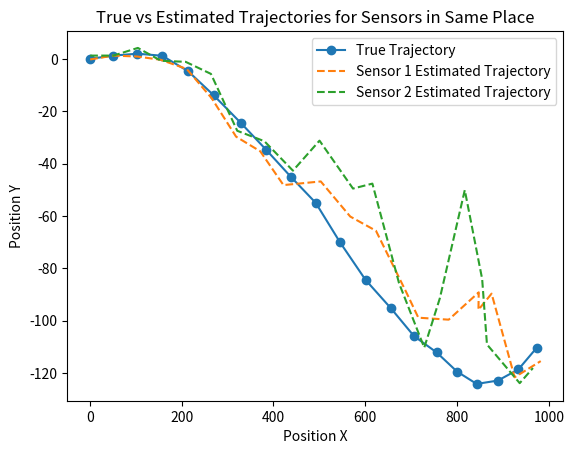
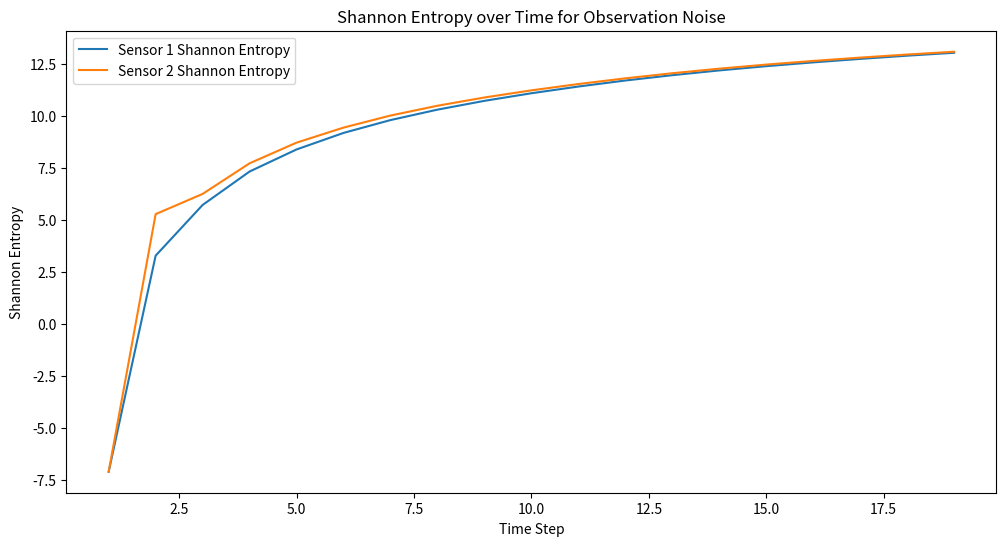
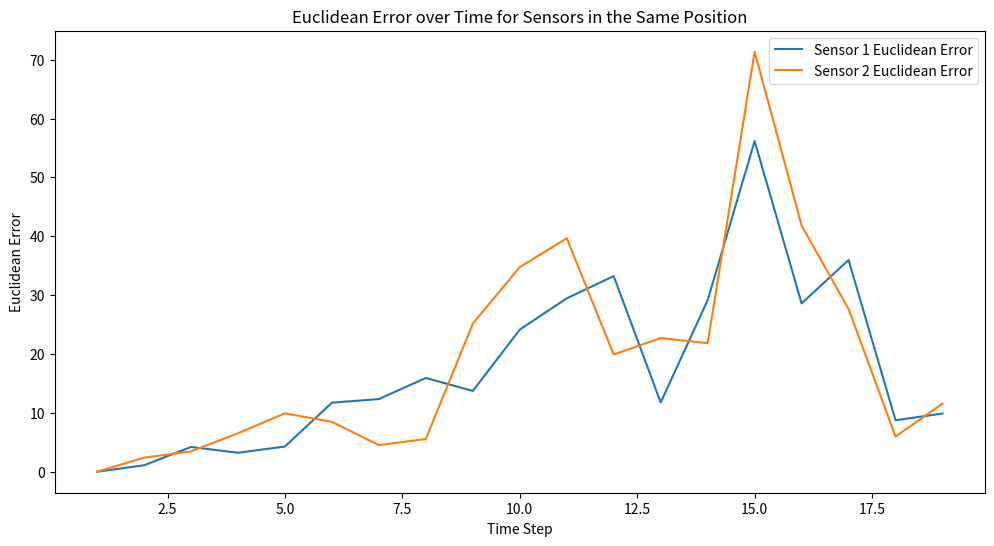

The matplotlib source for these figures, in order:
import numpy as np
import matplotlib.pyplot as plt
dt = 5  
totalTime = 100 
numSteps = int(totalTime / dt) 
F = np.array([[1, dt, 0, 0],
              [0, 1, 0, 0],
              [0, 0, 1, dt],
              [0, 0, 0, 1]])  

q = 0.1
Q = q * np.array([[dt**3/3, dt**2/2, 0, 0],
                  [dt**2/2, dt, 0, 0],
                  [0, 0, dt**3/3, dt**2/2],
                  [0, 0, dt**2/2, dt]])  

def simulationTrajectory(numSteps, F, x0, Q):
    trajectory = np.zeros((4, numSteps))
    trajectory[:, 0] = x0
    for k in range(1, numSteps):
        noise = np.random.multivariate_normal([0, 0, 0, 0], Q)
        trajectory[:, k] = F @ trajectory[:, k - 1] + noise
    return trajectory

x0 = np.array([0, 10, 0, 0])  
P0 = np.eye(4) * 10
trajectory = simulationTrajectory(numSteps, F, x0, Q)

print("Final X position:", trajectory[0, -1])


sensor_locations = np.array([[50, 0], [50, 0]])


H = np.array([[1, 0, 0, 0],
              [0, 0, 1, 0]])

base_noise=0.1
max_noise = 4


def calculateDistance(sensor_location, true_position):
    return np.linalg.norm(sensor_location - true_position)/45

def calculateDynamicNoise(distance, base_noise, max_noise):
    if distance <1:
        return base_noise
    noise = base_noise + np.log(distance * 1.5)
    return min(noise, max_noise)
def calculateDynamicNoise2(distance, base_noise, max_noise):
    if distance <1:
        return base_noise
    noise = base_noise + np.log(distance * 10)
    return min(noise, max_noise)
def kl_divergence(mu1, sigma1, mu2, sigma2):
    d = len(mu1)
    sigma2_inv = np.linalg.inv(sigma2)
    diff_mu = mu2 - mu1
    term1 = diff_mu.T @ sigma2_inv @ diff_mu
    term2 = np.trace(sigma2_inv @ sigma1)
    term3 = np.log(np.linalg.det(sigma2) / np.linalg.det(sigma1))
    kl_divergence_calc = 0.5 * (term1 + term2 - d + term3)
    return kl_divergence_calc
def renyi_divergence(mu1, sigma1, mu2, sigma2, alpha):
    d = len(mu1)
    alpha_comp = 1 - alpha
    diff_mu = mu2 - mu1
    sigma_alpha = alpha * sigma1 + alpha_comp * sigma2
    equation_1 = 0.5 / alpha * np.log(np.linalg.det(sigma_alpha) / (np.linalg.det(sigma1)**alpha * np.linalg.det(sigma2)**alpha_comp))
    equation_2 = 1 / (2 * alpha_comp) * diff_mu.T @ np.linalg.inv(sigma_alpha) @ diff_mu
    renyi_divergence_calc = equation_1 + equation_2
    return renyi_divergence_calc
def renyi_divergence3(mu1, sigma1, mu2, sigma2, alpha3):
  d = len(mu1)
  alpha_comp = 1 - alpha3
  diff_mu = mu2 - mu1
  sigma_alpha = alpha3 * sigma1 + alpha_comp * sigma2
  equation_1 = 0.5 / alpha3 * np.log(np.linalg.det(sigma_alpha) / (np.linalg.det(sigma1)**alpha3 * np.linalg.det(sigma2)**alpha_comp))
  equation_2 = 1 / (2 * alpha_comp) * diff_mu.T @ np.linalg.inv(sigma_alpha) @ diff_mu
  renyi_divergence_calc = equation_1 + equation_2
  return renyi_divergence_calc

def renyi_divergence2(mu1, sigma1, mu2, sigma2, alpha2):
    d = len(mu1)
    alpha_comp = 1 - alpha2
    diff_mu = mu2 - mu1
    sigma_alpha = alpha2 * sigma1 + alpha_comp * sigma2
    equation_1 = 0.5 / alpha2 * np.log(np.linalg.det(sigma_alpha) / (np.linalg.det(sigma1)**alpha2 * np.linalg.det(sigma2)**alpha_comp))
    equation_2 = 1 / (2 * alpha_comp) * diff_mu.T @ np.linalg.inv(sigma_alpha) @ diff_mu
    renyi_divergence_calc = equation_1 + equation_2
    return renyi_divergence_calc

def run_kalmanFilter(F, H, Q, x0, P0, trajectory, numSteps, sensor_locations, base_noise, max_noise):
    num_sensors = len(sensor_locations)
    x_estimate = np.copy(x0)
    P_estimate = np.copy(P0)
    all_x_estimates = np.zeros((num_sensors, 4, numSteps))
    all_P_updates = np.zeros((num_sensors, 4, 4, numSteps))
    all_mutual_info = np.zeros((num_sensors, numSteps))
    all_euclidean_errors = np.zeros((num_sensors, numSteps))
    all_shannon_entropy = np.zeros((num_sensors, numSteps))
    all_kl_divergences = np.zeros((num_sensors, num_sensors, numSteps))
    all_renyi_divergences = np.zeros((num_sensors, num_sensors, numSteps))
    all_renyi_divergences2 = np.zeros((num_sensors, num_sensors, numSteps))
    all_renyi_divergences3 = np.zeros((num_sensors, num_sensors, numSteps))
    all_P_updates = np.zeros((num_sensors, 4, 4, numSteps))

    final_x_estimate_store = np.zeros((4, numSteps))
    final_mutual_information = np.zeros(numSteps)
    best_euclidean_errors = np.zeros(numSteps)

    for k in range(numSteps):
        max_mutual_info = -np.inf
        best_sensor_idx = -1
        best_P_predict = None
        best_x_predict = None

        for sensor_idx in range(num_sensors):
            x_predict = F @ x_estimate
            P_predict = F @ P_estimate @ F.T + Q
            true_position = trajectory[[0, 2], k]
            if sensor_idx == 0:

              distance = calculateDistance(sensor_locations[sensor_idx], true_position[:2])
              sigma_p = calculateDynamicNoise(distance, base_noise, max_noise)
            else:
              distance = calculateDistance(sensor_locations[sensor_idx], true_position[:2])
              sigma_p = calculateDynamicNoise2(distance, base_noise, max_noise)

            dynamic_R = np.array([[sigma_p**2, 0], [0, sigma_p**2]])*distance**2
            observation_noise = np.random.multivariate_normal([0, 0], dynamic_R)
            z = true_position + observation_noise

            K = P_predict @ H.T @ np.linalg.inv(H @ P_predict @ H.T + dynamic_R)

            x_update = x_predict + K @ (z - H @ x_predict)
            P_update = (np.eye(4) - K @ H) @ P_predict

            mutual_info = 0.5 * np.log2(np.linalg.det(H @ P_predict @ H.T + dynamic_R) / np.linalg.det(dynamic_R))

            all_x_estimates[sensor_idx, :, k] = x_update
            all_P_updates[sensor_idx, :, :, k] = P_update
            all_mutual_info[sensor_idx, k] = mutual_info
            all_euclidean_errors[sensor_idx, k] = np.linalg.norm(trajectory[[0, 2], k] - x_update[[0, 2]])
            shannon_entropy = 0.5 * np.log((2 * np.pi * np.e) ** 4 * np.linalg.det(P_update))
            all_shannon_entropy[sensor_idx, k] = shannon_entropy




            if mutual_info > max_mutual_info:
                max_mutual_info = mutual_info
                best_sensor_idx = sensor_idx
                best_P_predict = P_predict
                best_x_predict = x_predict


        best_sensor_distance = calculateDistance(sensor_locations[best_sensor_idx], trajectory[[0, 2], k])
        best_sigma_p = calculateDynamicNoise(best_sensor_distance, base_noise, max_noise)
        best_dynamic_R = np.array([[best_sigma_p**2, 0], [0, best_sigma_p**2]])*best_sensor_distance**2
        best_observation = trajectory[[0, 2], k] + np.random.multivariate_normal([0, 0], best_dynamic_R)
        K = best_P_predict @ H.T @ np.linalg.inv(H @ best_P_predict @ H.T + best_dynamic_R)
        x_estimate = best_x_predict + K @ (best_observation - H @ best_x_predict)
        P_estimate = (np.eye(4) - K @ H) @ best_P_predict


        final_x_estimate_store[:, k] = x_estimate
        final_mutual_information[k] = max_mutual_info
        best_euclidean_errors[k] = np.linalg.norm(trajectory[[0, 2], k] - x_estimate[[0, 2]])

    for k in range(numSteps):
        for i in range(num_sensors):
            for j in range(i+1, num_sensors):
                mu1, sigma1 = all_x_estimates[i, :, k], all_P_updates[i, :, :, k]
                mu2, sigma2 = all_x_estimates[j, :, k], all_P_updates[j, :, :, k]
                all_kl_divergences[i, j, k] = kl_divergence(mu1, sigma1, mu2, sigma2)
                all_renyi_divergences[i, j, k] = renyi_divergence(mu1, sigma1, mu2, sigma2, alpha=0.5)
                all_renyi_divergences2[i, j, k] = renyi_divergence(mu1, sigma1, mu2, sigma2, alpha=1.2)
                all_renyi_divergences3[i, j, k] = renyi_divergence(mu1, sigma1, mu2, sigma2, alpha=0.1)



    return all_x_estimates, all_mutual_info, all_euclidean_errors, all_shannon_entropy, all_kl_divergences, all_renyi_divergences, all_renyi_divergences2, all_renyi_divergences3
all_x_estimates, all_mutual_info, all_euclidean_errors, all_shannon_entropy, all_kl_divergences, all_renyi_divergences, all_renyi_divergences2, all_renyi_divergences3 = run_kalmanFilter(F, H, Q, x0, P0, trajectory, numSteps, sensor_locations, base_noise, max_noise)
plt.plot(trajectory[0, :], trajectory[2, :], label='True Trajectory', marker='o')

for sensor_idx, (sensor_x, sensor_y) in enumerate(sensor_locations):
    plt.plot(all_x_estimates[sensor_idx, 0, :], all_x_estimates[sensor_idx, 2, :], label=f'Sensor {sensor_idx+1} Estimated Trajectory', linestyle='dashed')

plt.xlabel('Position X')
plt.ylabel('Position Y')
plt.title('True vs Estimated Trajectories for Sensors in Same Place')
plt.legend()
plt.show()
plt.figure(figsize=(12, 6))
for sensor_idx, (sensor_x, sensor_y) in enumerate(sensor_locations):
    plt.plot(range(1, numSteps), all_shannon_entropy[sensor_idx, 1:], label=f'Sensor {sensor_idx+1} Shannon Entropy')

plt.xlabel('Time Step')
plt.ylabel('Shannon Entropy')
plt.title('Shannon Entropy over Time for Observation Noise')
plt.legend()
plt.show()


plt.figure(figsize=(12, 6))
for sensor_idx, (sensor_x, sensor_y) in enumerate(sensor_locations):
    plt.plot(range(1, numSteps), all_euclidean_errors[sensor_idx, 1:], label=f'Sensor {sensor_idx+1} Euclidean Error')

plt.xlabel('Time Step')
plt.ylabel('Euclidean Error')
plt.title("Euclidean Error over Time for Sensors in the Same Position")
plt.legend()
plt.show()


